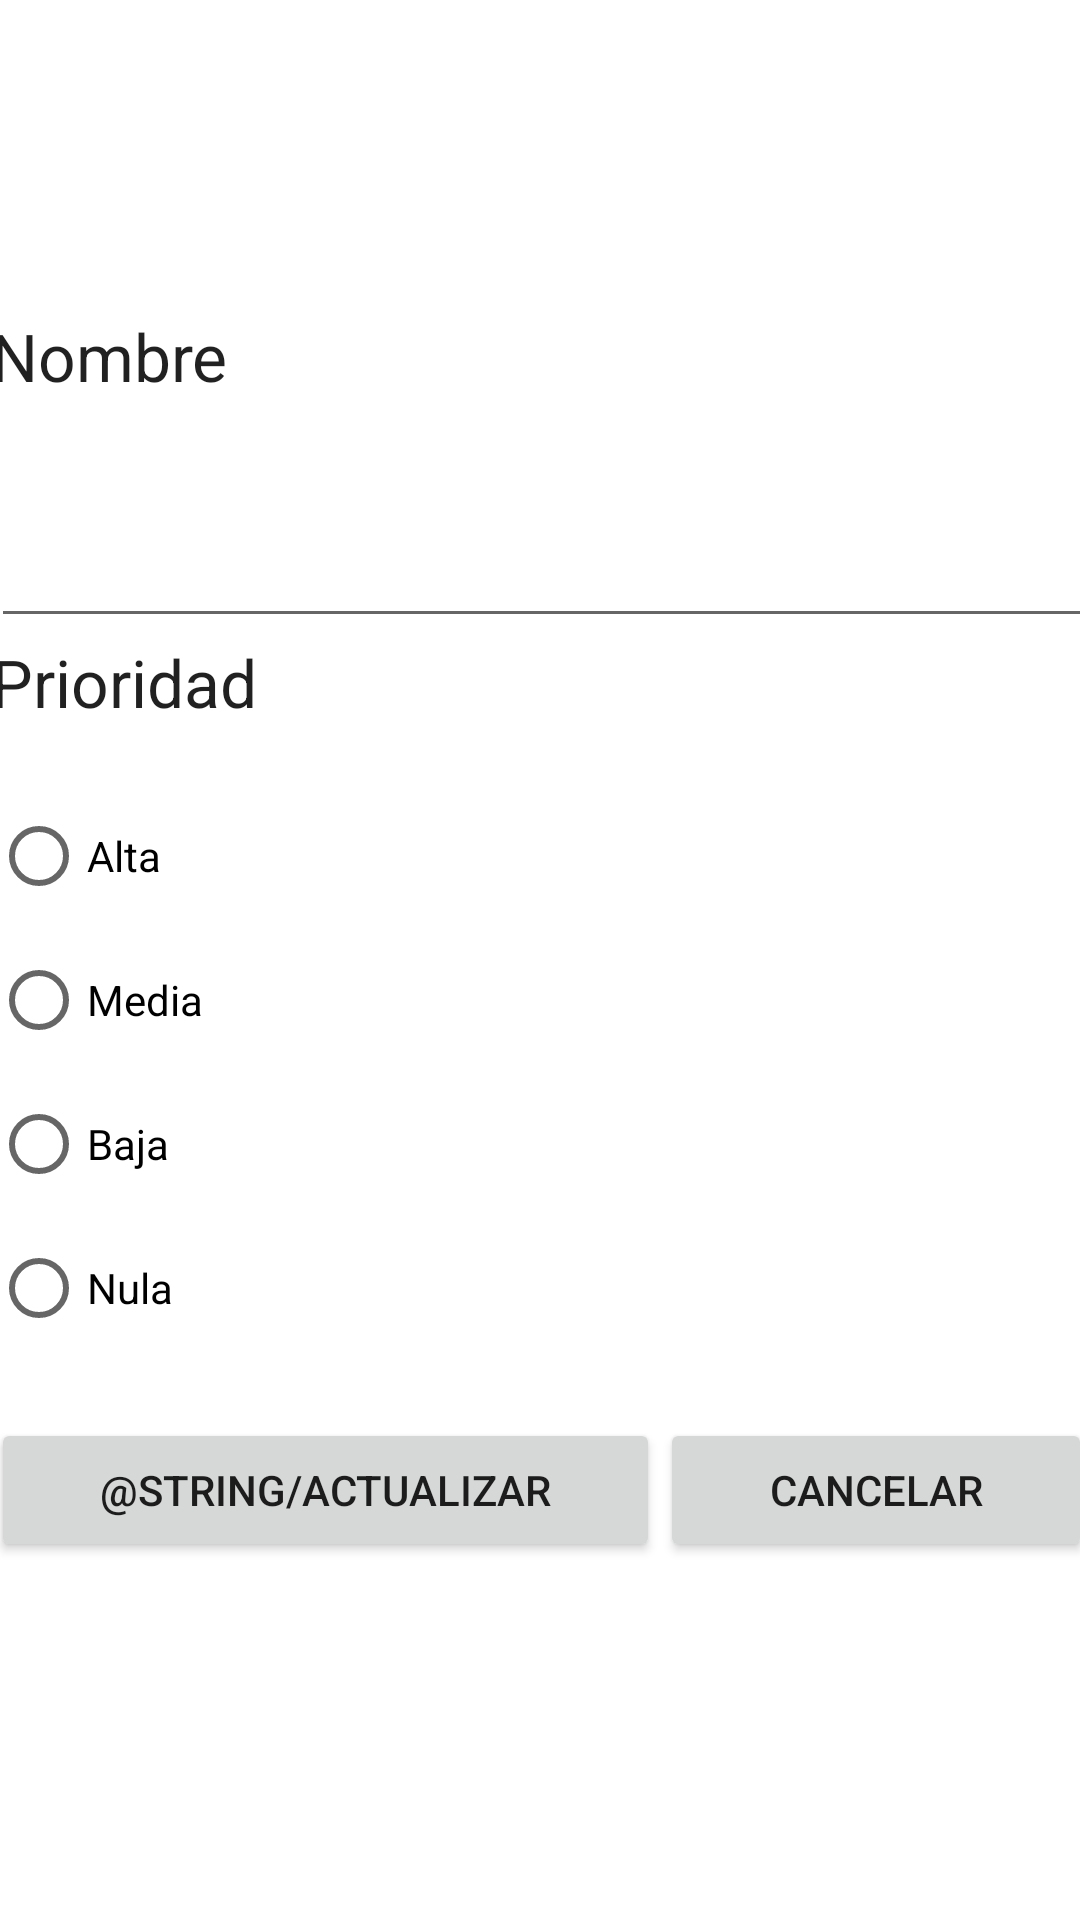

This screen was rendered from an Android layout file. Write that file and the resources it references.
<!-- AndroidManifest.xml: application theme Theme.Produtracker2 -->
<!-- res/layout/activity_actualizar_categoria.xml -->
<?xml version="1.0" encoding="utf-8"?>
<androidx.constraintlayout.widget.ConstraintLayout xmlns:android="http://schemas.android.com/apk/res/android"
    xmlns:app="http://schemas.android.com/apk/res-auto"
    xmlns:tools="http://schemas.android.com/tools"
    android:layout_width="match_parent"
    android:layout_height="match_parent"
    tools:context=".ActualizarCategoriaActivity">

    <LinearLayout
        android:layout_width="367dp"
        android:layout_height="436dp"
        android:layout_marginTop="104dp"
        android:orientation="vertical"
        app:layout_constraintEnd_toEndOf="parent"
        app:layout_constraintStart_toStartOf="parent"
        app:layout_constraintTop_toTopOf="parent">

        <TextView
            android:id="@+id/textView10"
            android:layout_width="wrap_content"
            android:layout_height="wrap_content"
            android:layout_weight="1"
            android:text="@string/nombre"
            android:textAppearance="@style/TextAppearance.AppCompat.Large" />

        <EditText
            android:id="@+id/txtFldNombre"
            android:layout_width="match_parent"
            android:layout_height="wrap_content"
            android:layout_weight="1"
            android:ems="10"
            android:inputType="textPersonName"
            tools:ignore="SpeakableTextPresentCheck" />

        <TextView
            android:id="@+id/textView13"
            android:layout_width="match_parent"
            android:layout_height="wrap_content"
            android:layout_weight="1"
            android:text="@string/prioridad"
            android:textAppearance="@style/TextAppearance.AppCompat.Large" />

        <RadioGroup
            android:id="@+id/priorityGroup"
            android:layout_width="match_parent"
            android:layout_height="wrap_content"
            android:layout_weight="1">

            <RadioButton
                android:id="@+id/prioridadAlta"
                android:layout_width="match_parent"
                android:layout_height="wrap_content"
                android:text="@string/alta" />

            <RadioButton
                android:id="@+id/prioridadMedia"
                android:layout_width="match_parent"
                android:layout_height="wrap_content"
                android:text="@string/media" />

            <RadioButton
                android:id="@+id/prioridadBaja"
                android:layout_width="match_parent"
                android:layout_height="wrap_content"
                android:text="@string/baja" />

            <RadioButton
                android:id="@+id/prioridadNula"
                android:layout_width="match_parent"
                android:layout_height="wrap_content"
                android:text="@string/nula" />
        </RadioGroup>

        <LinearLayout
            android:layout_width="match_parent"
            android:layout_height="wrap_content"
            android:layout_weight="1"
            android:orientation="horizontal">

            <Button
                android:id="@+id/btnActualizar"
                android:layout_width="wrap_content"
                android:layout_height="wrap_content"
                android:layout_weight="1"
                android:text="@string/actualizar" />

            <Button
                android:id="@+id/btnCancelar"
                android:layout_width="wrap_content"
                android:layout_height="wrap_content"
                android:layout_weight="1"
                android:text="@string/cancelar" />
        </LinearLayout>

    </LinearLayout>
</androidx.constraintlayout.widget.ConstraintLayout>
<!-- resources referenced by this layout -->
<resources>
  <string name="alta">Alta</string>
  <string name="baja">Baja</string>
  <string name="cancelar">Cancelar</string>
  <string name="media">Media</string>
  <string name="nombre">Nombre</string>
  <string name="nula">Nula</string>
  <string name="prioridad">Prioridad</string>
  <style name="Theme.Produtracker2" parent="Theme.MaterialComponents.DayNight.NoActionBar">
          
          <item name="colorPrimary">@color/darkPrimary</item>
          <item name="colorPrimaryVariant">@color/darkDarkerPrimary</item>
          <item name="colorOnPrimary">@color/white</item>
          
          <item name="colorSecondary">@color/darkSecondary</item>
          <item name="colorSecondaryVariant">@color/darkDarkerSecondary</item>
          <item name="colorOnSecondary">@color/white</item>
          
          <item name="android:statusBarColor" tools:targetApi="l">?attr/colorPrimaryVariant</item>
          
      </style>
  <color name="darkPrimary">#353783</color>
  <color name="darkDarkerPrimary">#222366</color>
  <color name="white">#FFFFFFFF</color>
  <color name="darkSecondary">#292647</color>
  <color name="darkDarkerSecondary">#19172f</color>
</resources>
